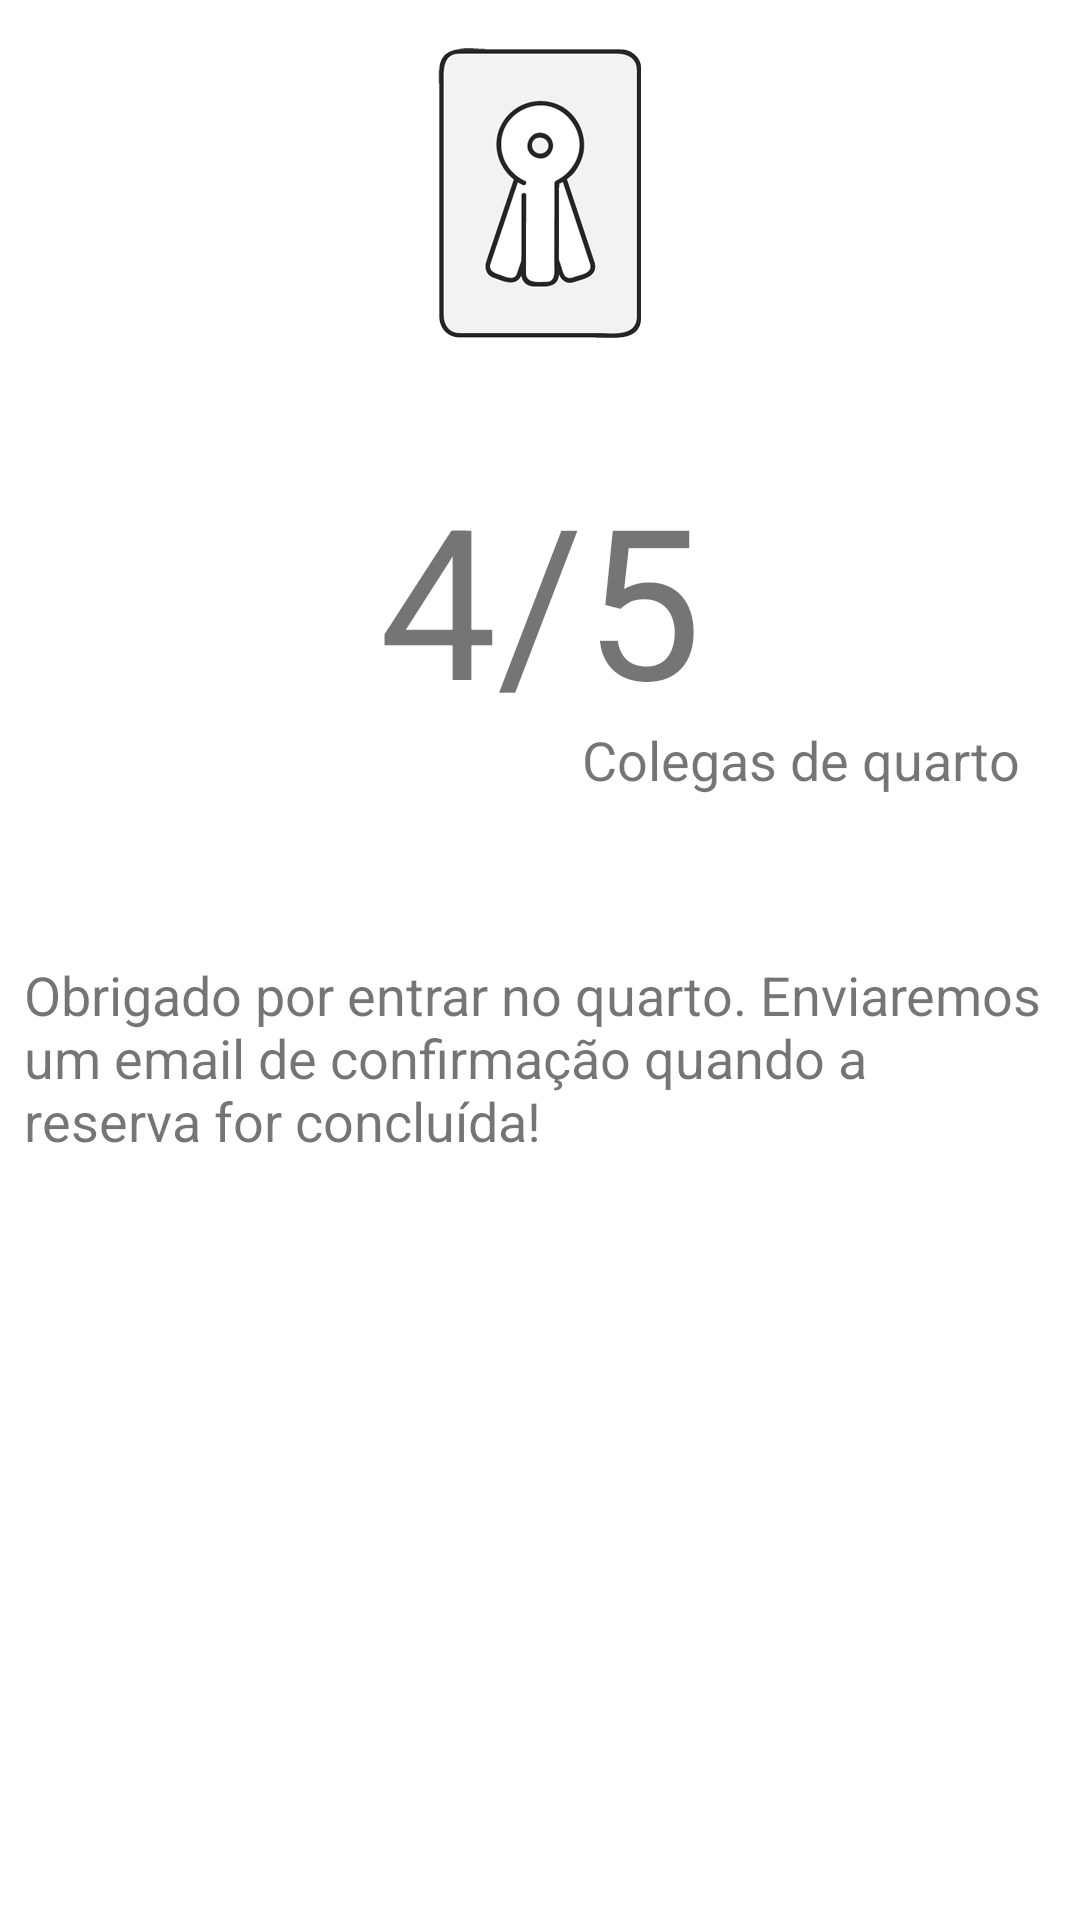

Layout XML and referenced resources for this Android screen:
<!-- AndroidManifest.xml: application theme AppTheme -->
<!-- res/layout/confirmar_reserva.xml -->
<RelativeLayout xmlns:android="http://schemas.android.com/apk/res/android"
    xmlns:tools="http://schemas.android.com/tools" android:layout_width="match_parent"
    android:layout_height="match_parent"
    tools:context=".MainActivity"
    android:background="@color/white">

    <ImageView
        android:layout_marginTop="16dp"
        android:id="@+id/ic_logo"
        android:src="@drawable/ic_logo"
        android:layout_width="wrap_content"
        android:layout_height="wrap_content"
        android:layout_centerHorizontal="true"/>


     <TextView
         android:id="@+id/interestedGuest"
         android:layout_width="match_parent"
         android:layout_height="wrap_content"
         android:gravity="center"
         android:textSize="70sp"
         android:layout_marginTop="40dp"
         android:layout_below="@id/ic_logo"
         android:text="4/5"
         />

    <TextView
        android:id="@+id/notes"
        android:layout_width="wrap_content"
        android:layout_height="wrap_content"
        android:layout_alignParentRight="true"
        android:textSize="18sp"
        android:layout_marginRight="20dp"
        android:layout_marginTop="-5dp"
        android:layout_below="@id/interestedGuest"
        android:text="Colegas de quarto"
        />

    <TextView
        android:id="@+id/tvDescription"
        android:layout_width="match_parent"
        android:layout_height="wrap_content"
        android:layout_marginTop="54dp"
        android:paddingLeft="8dp"
        android:paddingRight="8dp"
        android:layout_below="@id/notes"
        android:textSize="18sp"
        android:text="Obrigado por entrar no quarto. Enviaremos um email de confirmação quando a reserva for concluída!"
        />


</RelativeLayout>
<!-- resources referenced by this layout -->
<resources>
  <color name="white">#ffffff</color>
  <!-- drawable ic_logo: png bitmap (drawable-hdpi, 6160 bytes) -->
  <style name="AppTheme" parent="Theme.AppCompat.Light">
          <item name="colorPrimary">@android:color/white</item>
      </style>
</resources>
